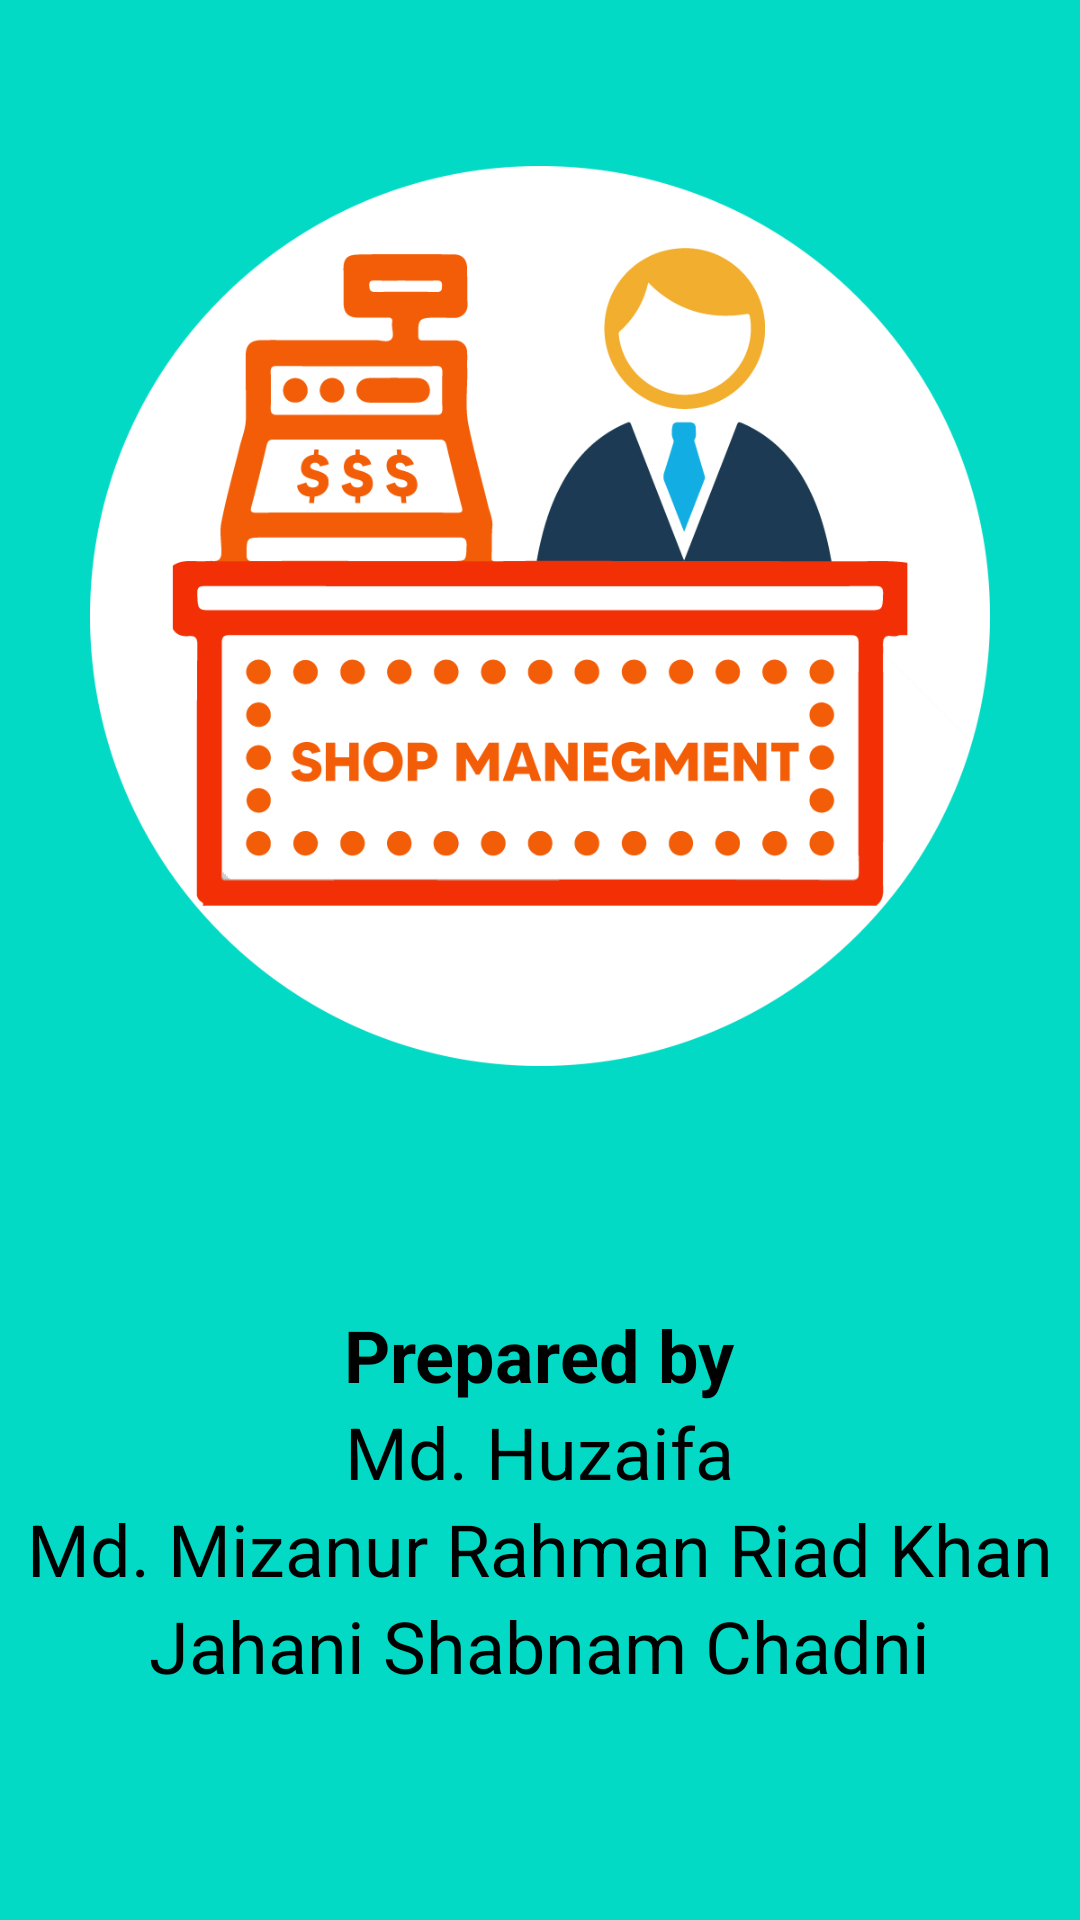

Android layout source for this screen:
<!-- AndroidManifest.xml: application theme Theme.ShopManagementSystem -->
<!-- res/layout/activity_splashscreen.xml -->
<?xml version="1.0" encoding="utf-8"?>
<LinearLayout xmlns:android="http://schemas.android.com/apk/res/android"
    xmlns:app="http://schemas.android.com/apk/res-auto"
    xmlns:tools="http://schemas.android.com/tools"
    android:layout_width="match_parent"
    android:gravity="center_horizontal"
    android:orientation="vertical"
    android:background="@color/teal_200"
    android:layout_height="match_parent"
    tools:context=".Splashscreen">
    <LinearLayout
        android:layout_width="match_parent"
        android:layout_weight="1"
        android:gravity="center_horizontal|bottom"
        android:layout_height="wrap_content">
        <ImageView
            android:layout_marginBottom="30dp"
            android:layout_width="300dp"
            android:src="@drawable/shop_icon"
            android:layout_height="300dp"/>
    </LinearLayout>

    <LinearLayout
        android:layout_width="match_parent"
        android:layout_height="wrap_content"
        android:layout_weight="1"
        android:layout_marginTop="50dp"
        android:layout_marginBottom="20dp"
        android:gravity="center_horizontal"
        android:orientation="vertical">

        <TextView
            android:textColor="@color/black"
            android:layout_width="wrap_content"
            android:layout_height="wrap_content"
            android:text="Prepared by"
            android:textSize="24sp"
            android:textStyle="bold" />
        <TextView
            android:textColor="@color/black"
            android:layout_width="wrap_content"
            android:layout_height="wrap_content"
            android:text="Md. Huzaifa"
            android:textSize="24sp" />
        <TextView
            android:textColor="@color/black"
            android:layout_width="wrap_content"
            android:layout_height="wrap_content"
            android:text="Md. Mizanur Rahman Riad Khan"
            android:textSize="24sp" />
        <TextView
            android:textColor="@color/black"
            android:layout_width="wrap_content"
            android:layout_height="wrap_content"
            android:text="Jahani Shabnam Chadni"
            android:textSize="24sp" />
    </LinearLayout>

</LinearLayout>
<!-- resources referenced by this layout -->
<resources>
  <color name="black">#FF000000</color>
  <color name="teal_200">#FF03DAC5</color>
  <!-- drawable shop_icon: png bitmap (drawable-v24, 193219 bytes) -->
  <style name="Theme.ShopManagementSystem" parent="Theme.AppCompat.Light.NoActionBar">
          
          <item name="colorPrimary">@color/purple_500</item>
          <item name="colorPrimaryVariant">@color/purple_700</item>
          <item name="colorOnPrimary">@color/white</item>
          
          <item name="colorSecondary">@color/teal_200</item>
          <item name="colorSecondaryVariant">@color/teal_700</item>
          <item name="colorOnSecondary">@color/black</item>
          
          <item name="android:statusBarColor" tools:targetApi="l">?attr/colorPrimaryVariant</item>
          
      </style>
  <color name="purple_500">#FF6200EE</color>
  <color name="purple_700">#FF3700B3</color>
  <color name="white">#FFFFFFFF</color>
  <color name="teal_700">#FF018786</color>
</resources>
